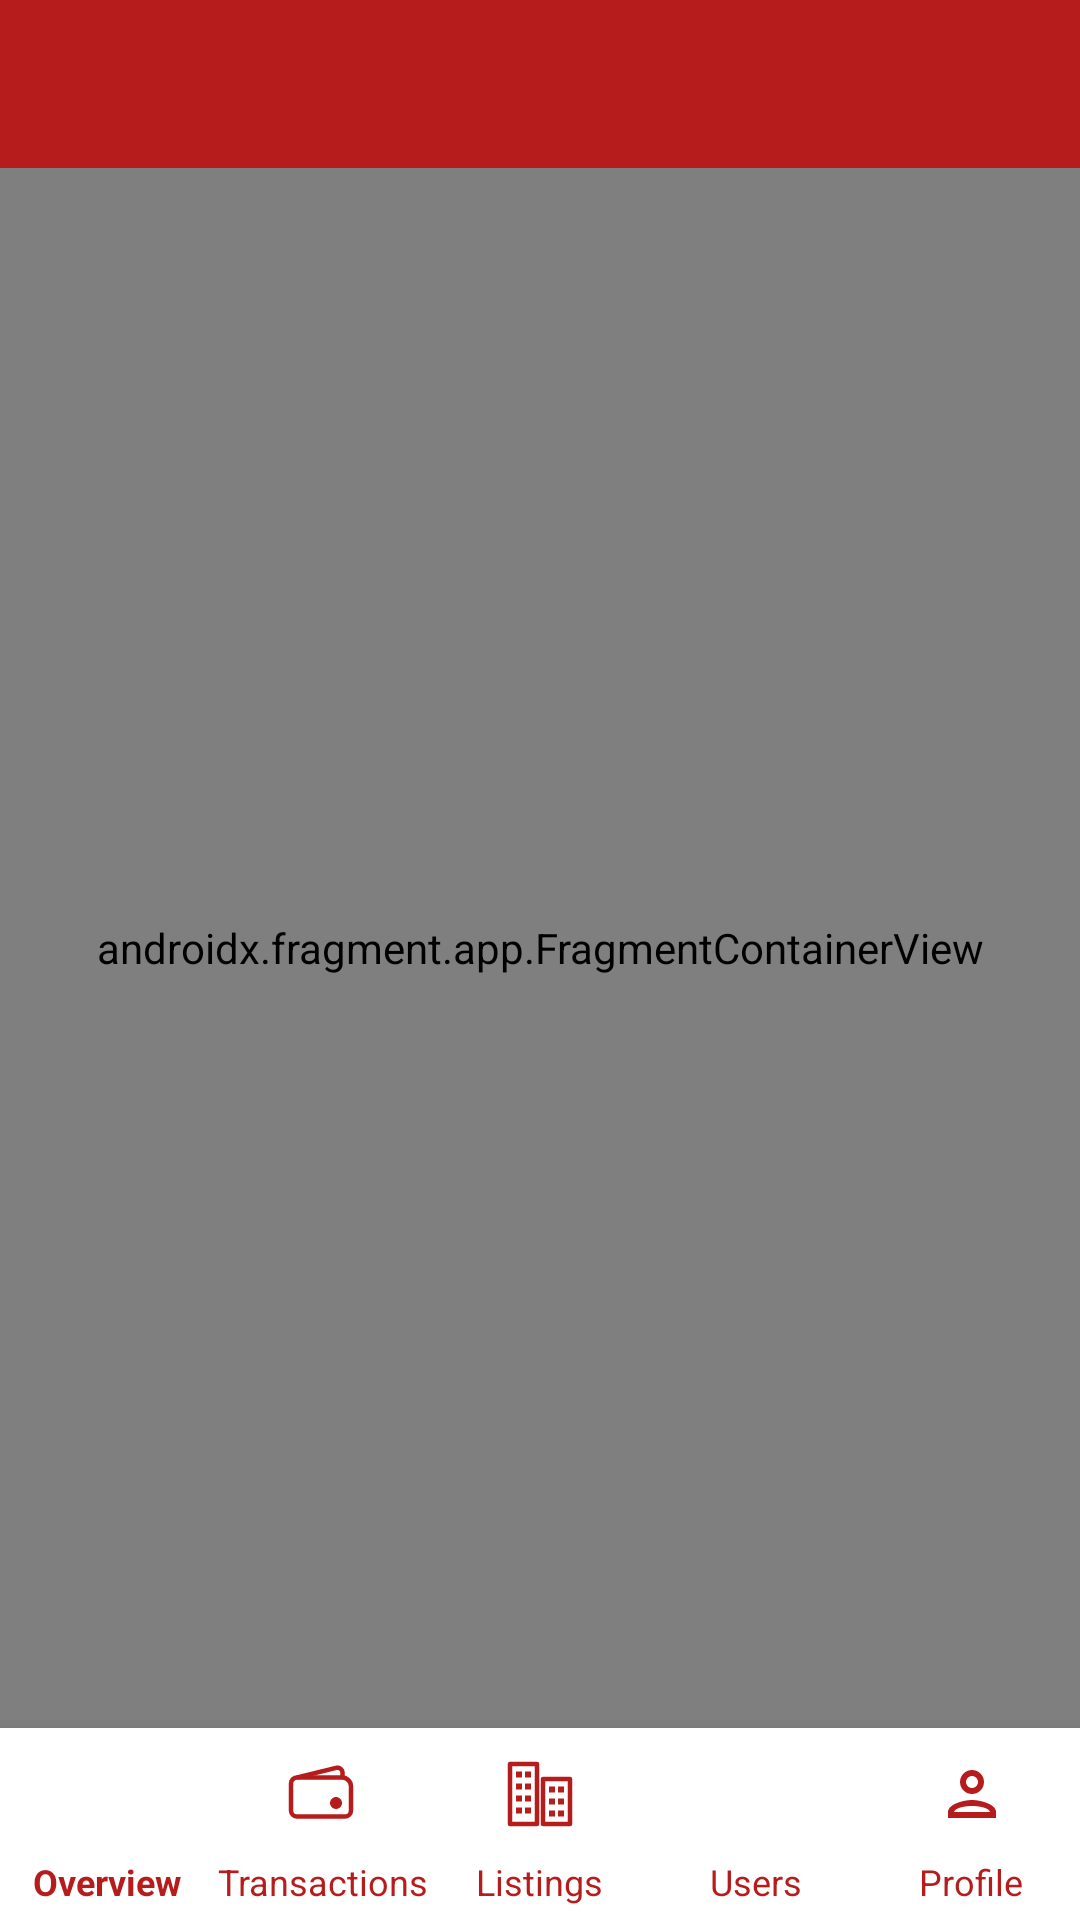

Android layout source for this screen:
<!-- AndroidManifest.xml: application theme Theme.AVLA -->
<!-- res/layout/activity_admin.xml -->
<?xml version="1.0" encoding="utf-8"?>
<LinearLayout
    xmlns:android="http://schemas.android.com/apk/res/android"
    xmlns:app="http://schemas.android.com/apk/res-auto"
    android:layout_width="match_parent"
    android:layout_height="match_parent"
    android:orientation="vertical">

    <com.google.android.material.appbar.MaterialToolbar
        android:id="@+id/toolbar"
        android:layout_width="match_parent"
        android:layout_height="?attr/actionBarSize"
        android:background="#B71C1C"
        app:titleTextColor="@color/white"
        app:navigationIconTint="@color/white" />

    <androidx.fragment.app.FragmentContainerView
        android:id="@+id/admin_nav_host_fragment"
        android:name="androidx.navigation.fragment.NavHostFragment"
        android:layout_width="match_parent"
        android:layout_height="0dp"
        android:layout_weight="1"
        app:defaultNavHost="true"
        app:navGraph="@navigation/admin_nav_graph" />

    <com.google.android.material.bottomnavigation.BottomNavigationView
        android:id="@+id/bottomNav"
        android:layout_width="match_parent"
        android:layout_height="64dp"
        android:background="@color/white"
        android:elevation="8dp"
        app:itemIconTint="#B71C1C"
        app:itemTextColor="#B71C1C"
        app:itemActiveIndicatorStyle="@null"
        app:labelVisibilityMode="labeled"
        app:menu="@menu/bottom_nav_admin"
        app:itemPaddingTop="10dp"
        app:itemPaddingBottom="8dp"
        app:itemTextAppearanceActive="@style/BottomNavText"
        app:itemTextAppearanceInactive="@style/BottomNavText" />

</LinearLayout>
<!-- resources referenced by this layout -->
<resources>
  <color name="white">#FFFFFF</color>
  <style name="BottomNavText">
          <item name="android:textSize">12sp</item>
      </style>
  <color name="avla_green">#2E7D32</color>
  <color name="avla_green_dark">#005005</color>
  <color name="avla_green_light">#60AD5E</color>
  <color name="black">#212121</color>
  <color name="grey_text">#757575</color>
  <style name="AVLA.DialogEditText" parent="Widget.AppCompat.EditText">
          <item name="android:background">@drawable/bg_dialog_edittext</item>
          <item name="android:paddingStart">16dp</item>
          <item name="android:paddingEnd">16dp</item>
          <item name="android:paddingTop">14dp</item>
          <item name="android:paddingBottom">14dp</item>
          <item name="android:layout_marginBottom">12dp</item>
          <item name="android:textColor">@color/black</item>
          <item name="android:textColorHint">@color/grey_text</item>
      </style>
  <style name="ThemeOverlay.AVLA.TextInputLayout" parent="">
          <item name="colorOnSurface">@color/black</item>
          <item name="colorPrimary">@color/avla_green</item>
      </style>
  <!-- drawable bg_dialog_edittext (drawable) -->
  <?xml version="1.0" encoding="utf-8"?>
  <selector xmlns:android="http://schemas.android.com/apk/res/android">
      
      <item android:state_focused="true">
          <shape android:shape="rectangle">
              <corners android:radius="12dp" />
              <solid android:color="@color/white" />
              <stroke android:width="2dp" android:color="@color/avla_green" />
          </shape>
      </item>
      
      <item>
          <shape android:shape="rectangle">
              <corners android:radius="12dp" />
              <solid android:color="@color/white" />
              <stroke android:width="1.5dp" android:color="@color/text_input_stroke_color" />
          </shape>
      </item>
  </selector>
  <style name="AVLA.AlertDialog.ShapeOverlay" parent="">
          <item name="cornerFamily">rounded</item>
          <item name="cornerSize">20dp</item>
      </style>
  <style name="AVLA.AlertDialog.PositiveButton" parent="Widget.MaterialComponents.Button">
          <item name="backgroundTint">@color/avla_green</item>
          <item name="android:textColor">@color/white</item>
          <item name="cornerRadius">20dp</item>
          <item name="android:textAllCaps">false</item>
          <item name="android:paddingStart">20dp</item>
          <item name="android:paddingEnd">20dp</item>
      </style>
  <style name="AVLA.AlertDialog.NegativeButton" parent="Widget.MaterialComponents.Button.OutlinedButton">
          <item name="strokeColor">@color/text_input_stroke_color</item>
          <item name="android:textColor">@color/grey_text</item>
          <item name="cornerRadius">20dp</item>
          <item name="android:textAllCaps">false</item>
          <item name="android:paddingStart">20dp</item>
          <item name="android:paddingEnd">20dp</item>
      </style>
  <style name="AVLA.AlertDialog.NeutralButton" parent="Widget.MaterialComponents.Button.TextButton.Dialog">
          <item name="android:textColor">@color/avla_green</item>
          <item name="android:textAllCaps">false</item>
      </style>
  <style name="AVLA.AlertDialog.Title" parent="MaterialAlertDialog.MaterialComponents.Title.Text">
          <item name="android:textColor">@color/black</item>
          <item name="android:textStyle">bold</item>
          <item name="android:textSize">19sp</item>
          <item name="android:paddingBottom">12dp</item>
      </style>
  <style name="AVLA.AlertDialog.Body" parent="MaterialAlertDialog.MaterialComponents.Body.Text">
          <item name="android:textColor">@color/grey_text</item>
          <item name="android:textSize">14sp</item>
          <item name="android:lineSpacingExtra">4dp</item>
      </style>
  <color name="text_input_stroke_color">#9E9E9E</color>
</resources>
